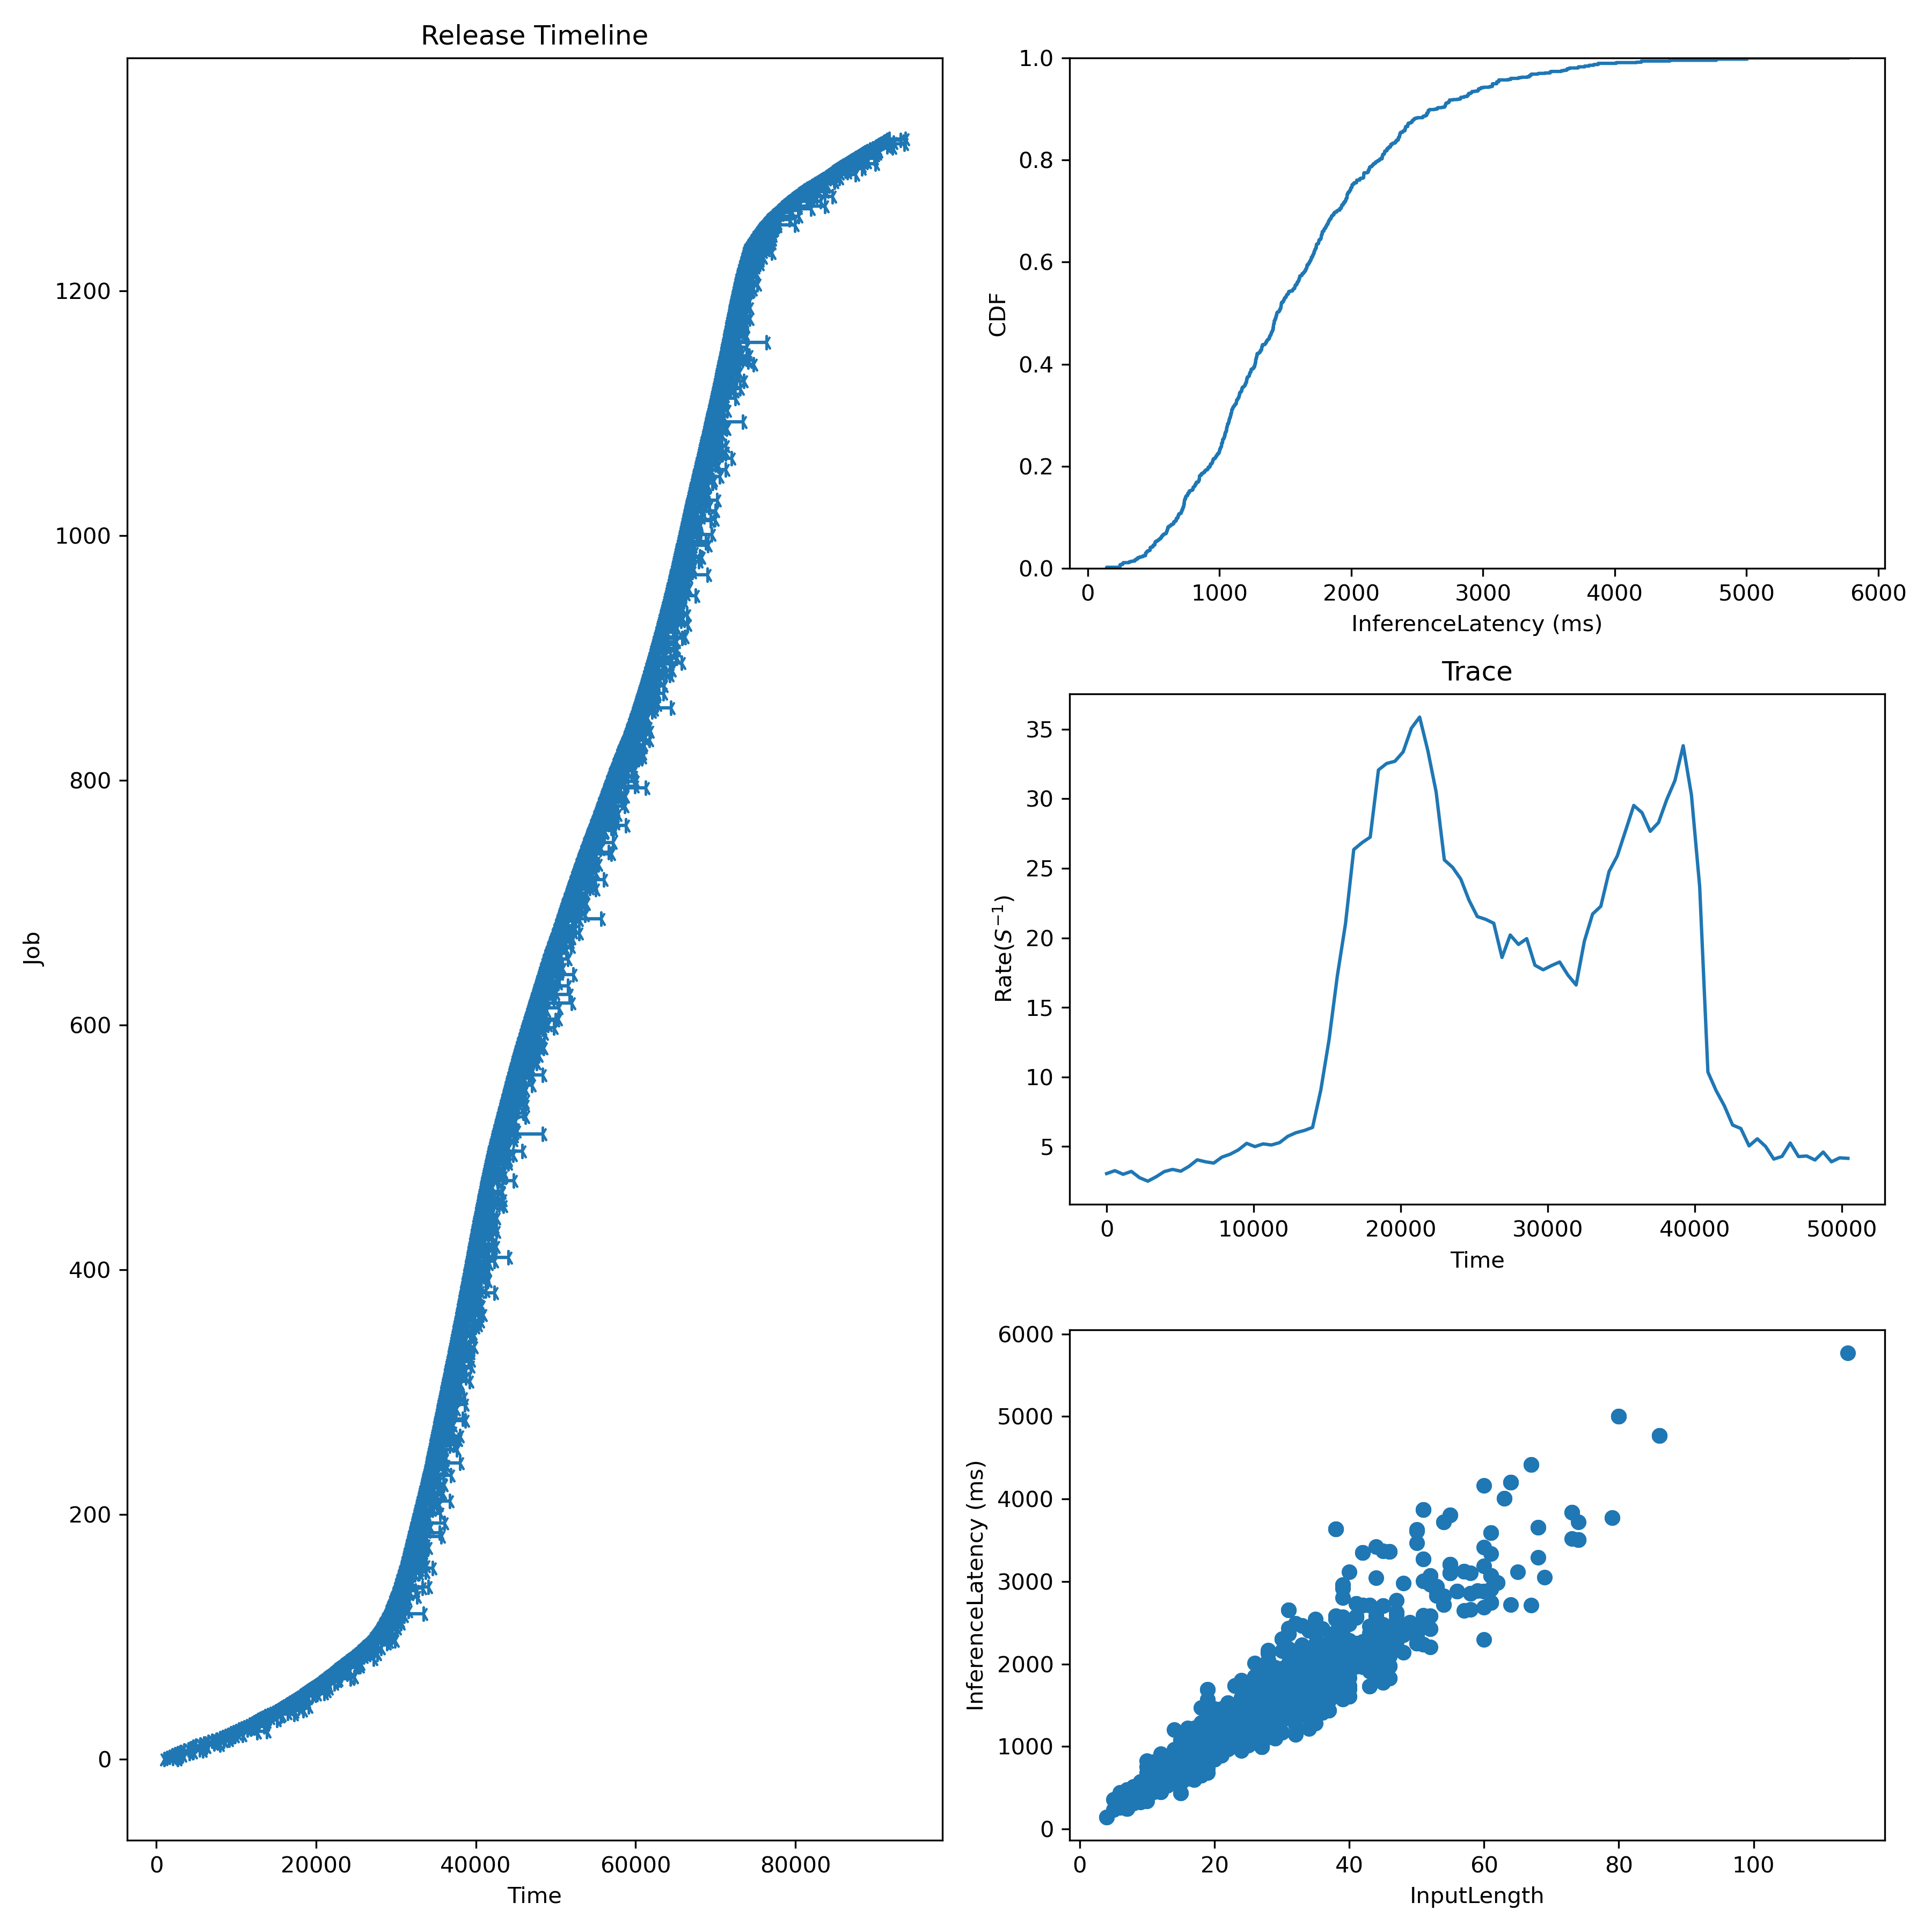

Source data for this figure (header and first rows):
Idx, InputLen, InferenceLatency, InferenceLatencyP99, Admitted, Deadline
0, 31, 1711, 4011, 1000, 1300
1, 16, 728.3, 4011, 1333, 1633
2, 21, 1152, 4011, 1667, 1967
3, 26, 1266, 4011, 2000, 2300
4, 20, 900.9, 4011, 2333, 2633
5, 30, 1465, 4011, 2667, 2967
6, 35, 1637, 4011, 3000, 3300
7, 35, 2359, 4011, 3500, 3800
8, 36, 1413, 4011, 4000, 4300
9, 36, 1509, 4011, 4333, 4633
10, 36, 1623, 4011, 4667, 4967
11, 21, 1051, 4011, 5000, 5300
12, 40, 2482, 4011, 5500, 5800
13, 18, 1286, 4011, 6000, 6300
14, 15, 799.4, 4011, 6500, 6800
15, 28, 1468, 4011, 7000, 7300
16, 36, 1664, 4011, 7500, 7800
17, 23, 1035, 4011, 8000, 8300
18, 23, 1017, 4011, 8333, 8633
19, 21, 1206, 4011, 8667, 8967
20, 36, 1826, 4011, 9000, 9300
21, 16, 816.3, 4011, 9333, 9633
22, 52, 2966, 4011, 9667, 9967
23, 73, 3841, 4011, 10000, 10300
24, 21, 1061, 4011, 10333, 10633
25, 23, 1239, 4011, 10667, 10967
26, 24, 1130, 4011, 11000, 11300
27, 48, 2141, 4011, 11333, 11633
28, 28, 1986, 4011, 11667, 11967
29, 19, 1689, 4011, 12000, 12300
30, 28, 1259, 4011, 12250, 12550
31, 27, 1327, 4011, 12500, 12800
32, 48, 2357, 4011, 12750, 13050
33, 14, 797.9, 4011, 13000, 13300
34, 15, 998.5, 4011, 13333, 13633
35, 43, 1927, 4011, 13667, 13967
36, 33, 1690, 4011, 14000, 14300
37, 53, 2939, 4011, 14333, 14633
38, 35, 1815, 4011, 14667, 14967
39, 50, 2357, 4011, 15000, 15300
40, 57, 3120, 4011, 15250, 15550
41, 24, 1153, 4011, 15500, 15800
42, 46, 2097, 4011, 15750, 16050
43, 55, 3104, 4011, 16000, 16300
44, 30, 1706, 4011, 16250, 16550
45, 7, 472.9, 4011, 16500, 16800
46, 31, 1772, 4011, 16750, 17050
47, 32, 1792, 4011, 17000, 17300
48, 22, 1041, 4011, 17250, 17550
49, 24, 1042, 4011, 17500, 17800
50, 20, 1273, 4011, 17750, 18050
51, 8, 509.5, 4011, 18000, 18300
52, 19, 1326, 4011, 18200, 18500
53, 37, 1772, 4011, 18400, 18700
54, 44, 2411, 4011, 18600, 18900
55, 11, 812.1, 4011, 18800, 19100
56, 46, 2341, 4011, 19000, 19300
57, 10, 825.9, 4011, 19250, 19550
58, 32, 2094, 4011, 19500, 19800
59, 18, 1016, 4011, 19750, 20050
... 1,265 more rows
